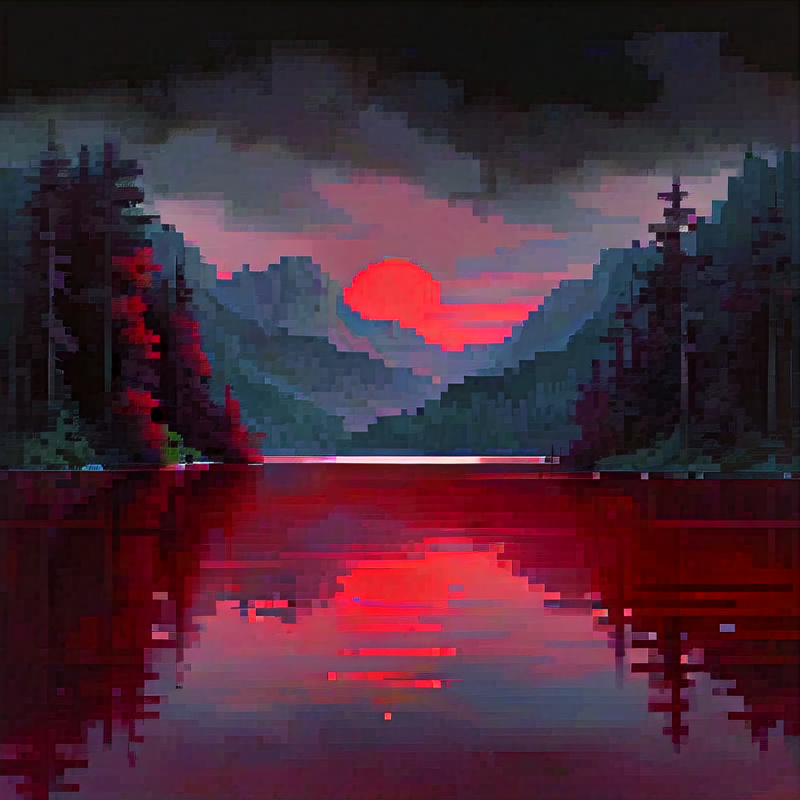
Generation parameters embedded in this image by AUTOMATIC1111 Stable Diffusion web UI or a fork of it (Forge, ...) (PNG 'parameters' text chunk):
a wide dark red Lake,
Steps: 20, Sampler: DPM++ 2M Karras, CFG scale: 7, Seed: 322042049, Size: 800x800, Model hash: 7adffa28d4, Model: pixelArtDiffusionXL_spriteShaper, Version: v1.8.0